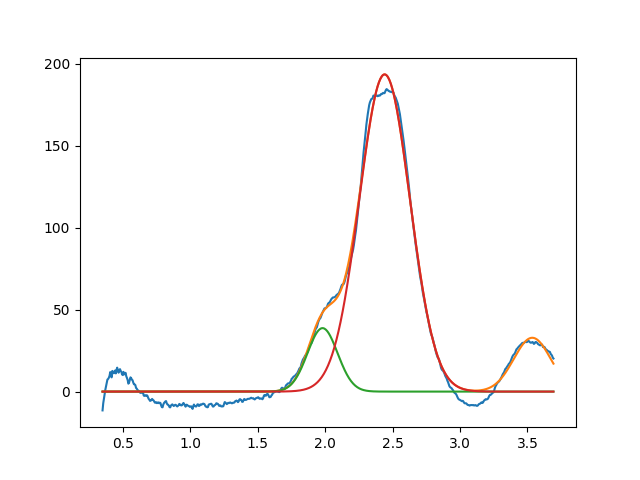

The data file committed next to this chart (first rows):
1.980773892891929622e+00, 3.873833476426538169e+01, 2.625081919468870151e-01, 9.999999999999998890e-01
2.441091836004238846e+00, 1.935968425632565584e+02, 4.419104716586284565e-01, 9.999999999999998890e-01
3.535723055006455340e+00, 3.285958291009722387e+01, 3.232446860094397856e-01, 9.999999999999998890e-01
